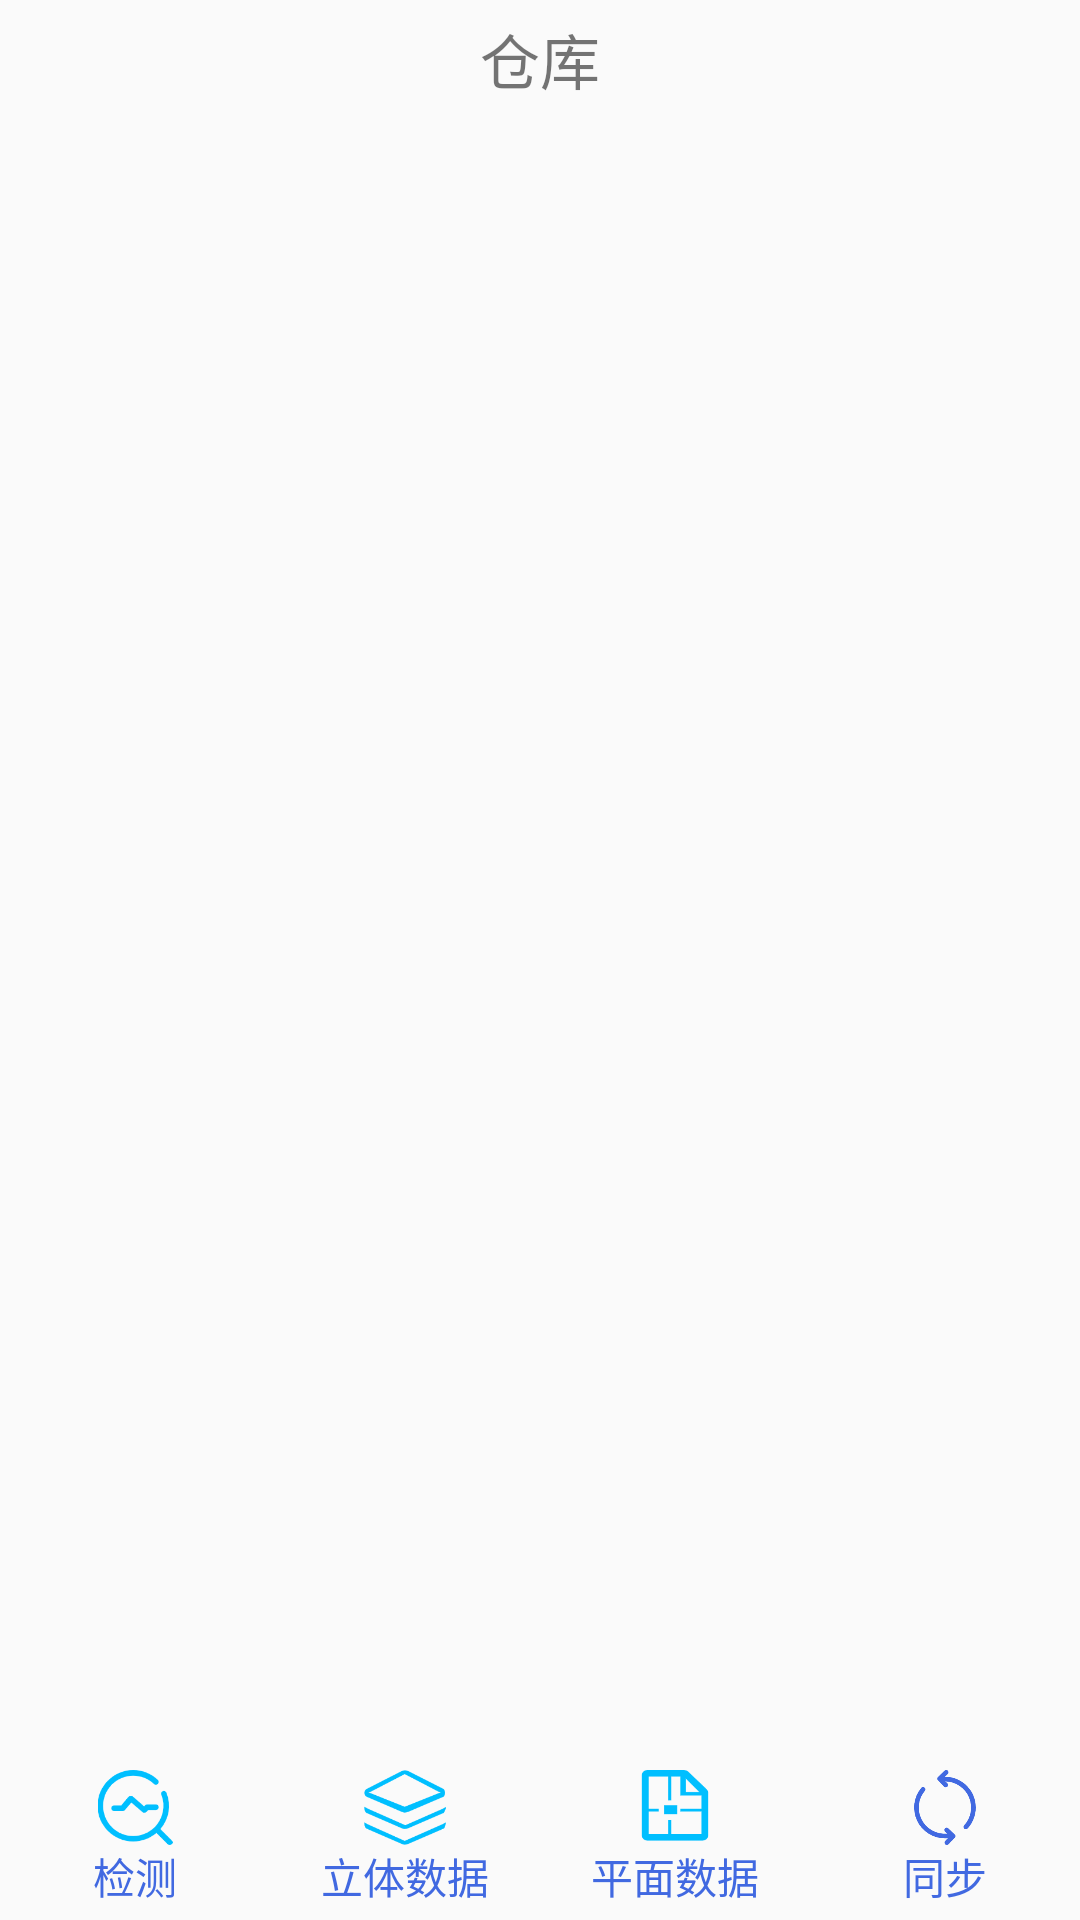

This screen was rendered from an Android layout file. Write that file and the resources it references.
<!-- AndroidManifest.xml: application theme AppTheme -->
<!-- res/layout/content_main.xml -->
<?xml version="1.0" encoding="utf-8"?>
<LinearLayout xmlns:android="http://schemas.android.com/apk/res/android"
    xmlns:app="http://schemas.android.com/apk/res-auto"
    xmlns:tools="http://schemas.android.com/tools"
    android:layout_width="match_parent"
    android:layout_height="match_parent"
    android:orientation="vertical"
    app:layout_behavior="@string/appbar_scrolling_view_behavior"
    tools:context=".ui.activity.MainActivity"
    tools:showIn="@layout/activity_main">

    <TextView
        android:layout_marginTop="5dp"
        android:layout_width="wrap_content"
        android:layout_height="wrap_content"
        android:text="仓库"
        android:textSize="20sp"
        android:layout_gravity="center">
    </TextView>

    <ListView
        android:id="@+id/listview"
        android:layout_width="match_parent"
        android:layout_height="0dp"
        android:layout_weight="1"
        android:layout_marginLeft="15dp">
    </ListView>

    
        
        
        
        
            
            
            
            
            
            
            
        
        
            
            
            
            
            
            
            
        
        
            
            
            
            
            
            
            
        
    

    <LinearLayout
        android:layout_height="wrap_content"
        android:layout_width="match_parent"
        android:orientation="horizontal">
        <LinearLayout
            android:id="@+id/check"
            android:layout_width="0dp"
            android:layout_weight="1"
            android:layout_height="50dp"
            android:orientation="vertical">
            <ImageView
                android:layout_height="0dp"
                android:layout_weight="1"
                android:layout_width="wrap_content"
                android:src="@mipmap/check"/>
            <TextView
                android:layout_width="wrap_content"
                android:layout_height="0dp"
                android:layout_weight="1"
                android:textColor="#4169E1"
                android:text="检测"
                android:layout_gravity="center"/>
        </LinearLayout>
        <LinearLayout
            android:id="@+id/show"
            android:layout_width="0dp"
            android:layout_weight="1"
            android:layout_height="50dp"
            android:orientation="vertical">
            <ImageView
                android:layout_height="0dp"
                android:layout_weight="1"
                android:layout_width="wrap_content"
                android:src="@mipmap/show_3d"/>
            <TextView
                android:layout_width="wrap_content"
                android:layout_height="0dp"
                android:layout_weight="1"
                android:textColor="#4169E1"
                android:text="立体数据"
                android:layout_gravity="center"/>
        </LinearLayout>
        <LinearLayout
            android:id="@+id/settings"
            android:layout_width="0dp"
            android:layout_weight="1"
            android:layout_height="50dp"
            android:orientation="vertical">
            <ImageView
                android:layout_height="0dp"
                android:layout_weight="1"
                android:layout_width="wrap_content"
                android:src="@mipmap/show_2d"/>
            <TextView
                android:layout_width="wrap_content"
                android:layout_height="0dp"
                android:layout_weight="1"
                android:textColor="#4169E1"
                android:text="平面数据"
                android:layout_gravity="center"/>
        </LinearLayout>
        <LinearLayout
            android:id="@+id/sync"
            android:layout_width="0dp"
            android:layout_weight="1"
            android:layout_height="50dp"
            android:orientation="vertical">
            <ImageView
                android:layout_height="0dp"
                android:layout_weight="1"
                android:layout_width="wrap_content"
                android:src="@mipmap/sync"/>
            <TextView
                android:layout_width="wrap_content"
                android:layout_height="0dp"
                android:layout_weight="1"
                android:textColor="#4169E1"
                android:text="同步"
                android:layout_gravity="center"/>
        </LinearLayout>
    </LinearLayout>

</LinearLayout>
<!-- resources referenced by this layout -->
<resources>
  <!-- mipmap check: png bitmap (mipmap-mdpi, 5172 bytes) -->
  <!-- mipmap show_2d: png bitmap (mipmap-mdpi, 1791 bytes) -->
  <!-- mipmap show_3d: png bitmap (mipmap-mdpi, 5934 bytes) -->
  <!-- mipmap sync: png bitmap (mipmap-hdpi, 8197 bytes) -->
  <style name="AppTheme" parent="Theme.AppCompat.Light.DarkActionBar">
          
          <item name="colorPrimary">@color/colorPrimary</item>
          <item name="colorPrimaryDark">@color/colorPrimaryDark</item>
          <item name="colorAccent">@color/colorAccent</item>
      </style>
  <color name="colorPrimary">#00BFFF</color>
  <color name="colorPrimaryDark">#00574B</color>
  <color name="colorAccent">#D81B60</color>
</resources>
